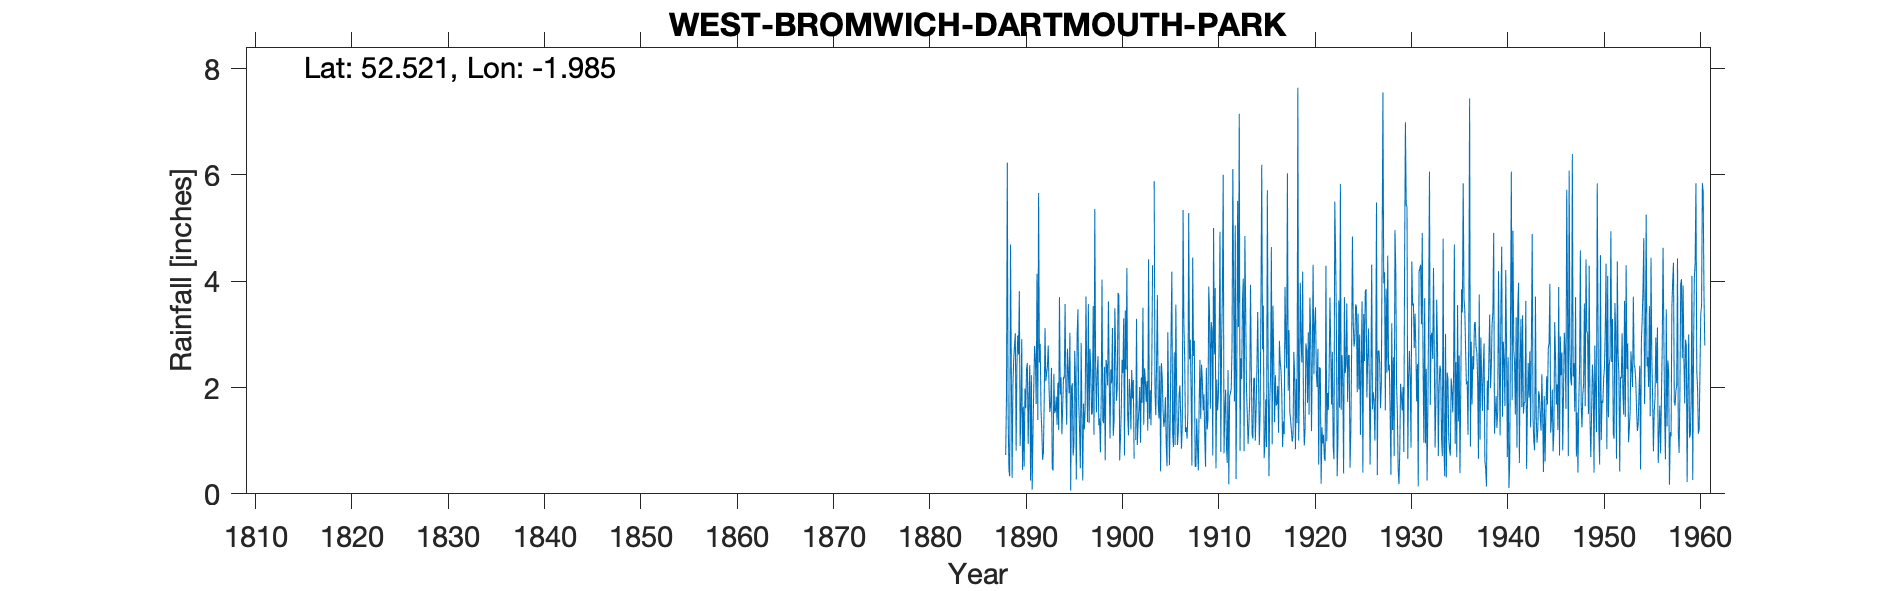

The file beside this chart, header and first rows:
WEST BROMWICH DARTMOUTH PARK, , , , , , , , , , , , , , , , , , , , , , , 
Grid ref, SP011915, Long, -1.985, Lat, 52.52, Elevation, 543, ft, , , , , , , , , , , , , , , 
Station no, 2327, , , , , , , , , , , , , , , , , , , , , , 
, 1880, 1881, 1882, 1883, 1884, 1885, 1886, 1887, 1888, 1889, 1890, 1891, 1892, 1893, 1894, 1895, 1896, 1897, 1898, 1899, 1900, 1901, 1902
January, , , , , , , , , , 0.3, 2.91, 2.23, 1.58, 1.66, 1.87, 3.03, 1.22, 1.33, 1.29, 3.62, 3.78, 1.46, 0.92
February, , , , , , , , , , 2.04, 0.45, 0.08, 1.19, 2.37, 2.19, 0.06, 0.48, 2.73, 1.42, 2.16, 3.75, 1.1, 1.34
March, , , , , , , , , , 2.52, 1.64, 1.16, 0.64, 0.48, 1.12, 1.99, 2.84, 2.37, 0.78, 1.04, 0.63, 2.16, 1.58
April, , , , , , , , , , 2.81, 0.51, 2.02, 0.78, 0.44, 1.63, 2.08, 1.44, 1.49, 1.8, 2.34, 1.05, 1.88, 2.01
May, , , , , , , , , 0.73, 3.02, 1.98, 2.78, 1.77, 2.26, 2.2, 0.72, 0.25, 1.52, 4.03, 2.08, 1.58, 1.21, 0.96
June, , , , , , , , , 1.85, 0.81, 1.61, 2.55, 3.12, 1.52, 2.17, 0.92, 1.7, 3.53, 1.38, 3.12, 2.52, 2.33, 2.19
July, , , , , , , , , 6.23, 2.43, 2.36, 1.69, 2.12, 1.58, 3.57, 2.69, 1.21, 1.11, 1.33, 1.09, 2.27, 1.79, 1.71
August, , , , , , , , , 1.54, 2.98, 2.46, 4.14, 2.27, 1.83, 1.98, 2.16, 1.6, 5.36, 2.39, 1.36, 3.3, 2.14, 3.5
September, , , , , , , , , 0.45, 2.62, 0.94, 1.39, 2.4, 1.3, 1.3, 0.27, 3.71, 2.47, 0.63, 3.49, 0.72, 0.66, 1.3
October, , , , , , , , , 0.33, 3.81, 1.83, 5.66, 2.79, 2.09, 2.73, 2.99, 2.29, 1.53, 2.52, 2.66, 3.45, , 2.36
November, , , , , , , , , 4.69, 0.9, 2.42, 2.47, 1.99, 1.2, 2.3, 3.47, 1.35, 2.28, 2.4, 1.75, 2.34, 1.01, 2.14
December, , , , , , , , , 2.32, 1.58, 0.25, 2.82, 1.54, 3.7, 1.89, 1.72, 3.57, 2.59, 2.04, 1.99, 4.25, 3.29, 1.73
Total, , , , , , , , , , 25.82, 19.36, 28.99, 22.19, 20.43, 24.95, 22.1, 21.66, 28.31, 22.01, 26.7, 29.64, , 
IDR: ERROR_TYRain_1880-1889_07_pt2-page-…, , , , , , , , , , , , , , , , , , , , , , , 
Data fro 1880s & 1890s entered at concat…, , , , , , , , , , , , , , , , , , , , , , , 
1951 Total, , , , , , , , , , , , , , , , , , , , , , , 
